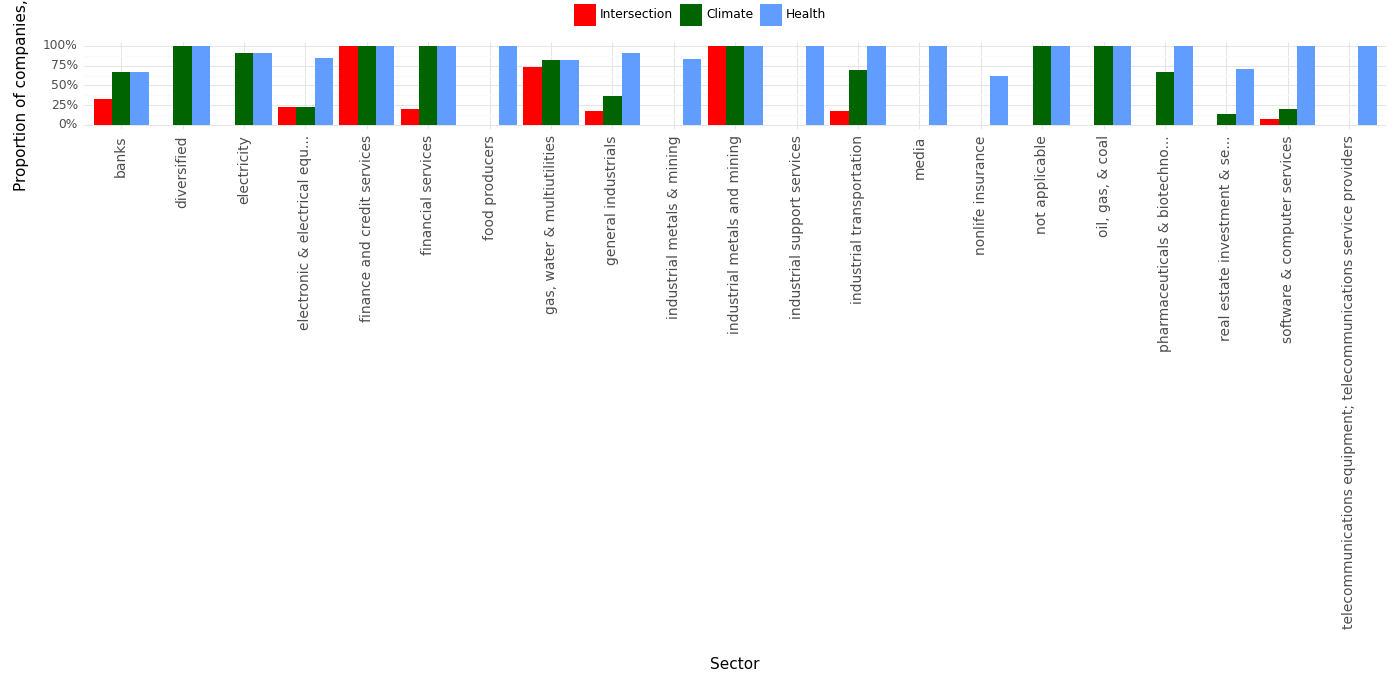

The data file committed next to this chart (first rows):
, Sector, Climate, Health, Intersection, Year
0, banks, 0.67, 0.67, 0.33, 2023
1, diversified, 1.0, 1.0, 0.0, 2023
2, electricity, 0.91, 0.91, 0.0, 2023
3, electronic & electrical equ..., 0.23, 0.85, 0.23, 2023
4, finance and credit services, 1.0, 1.0, 1.0, 2023
5, financial services, 1.0, 1.0, 0.2, 2023
6, food producers, 0.0, 1.0, 0.0, 2023
7, gas, water & multiutilities, 0.82, 0.82, 0.73, 2023
8, general industrials, 0.36, 0.91, 0.18, 2023
9, industrial metals & mining, 0.0, 0.83, 0.0, 2023
10, industrial metals and mining, 1.0, 1.0, 1.0, 2023
11, industrial support services, 0.0, 1.0, 0.0, 2023
12, industrial transportation, 0.7, 1.0, 0.17, 2023
13, media, 0.0, 1.0, 0.0, 2023
14, nonlife insurance, 0.0, 0.62, 0.0, 2023
15, not applicable, 1.0, 1.0, 0.0, 2023
16, oil, gas, & coal, 1.0, 1.0, 0.0, 2023
17, pharmaceuticals & biotechno..., 0.67, 1.0, 0.0, 2023
18, real estate investment & se..., 0.14, 0.71, 0.0, 2023
19, software & computer services, 0.2, 1.0, 0.07, 2023
20, telecommunications equipment; telecommun…, 0.0, 1.0, 0.0, 2023
